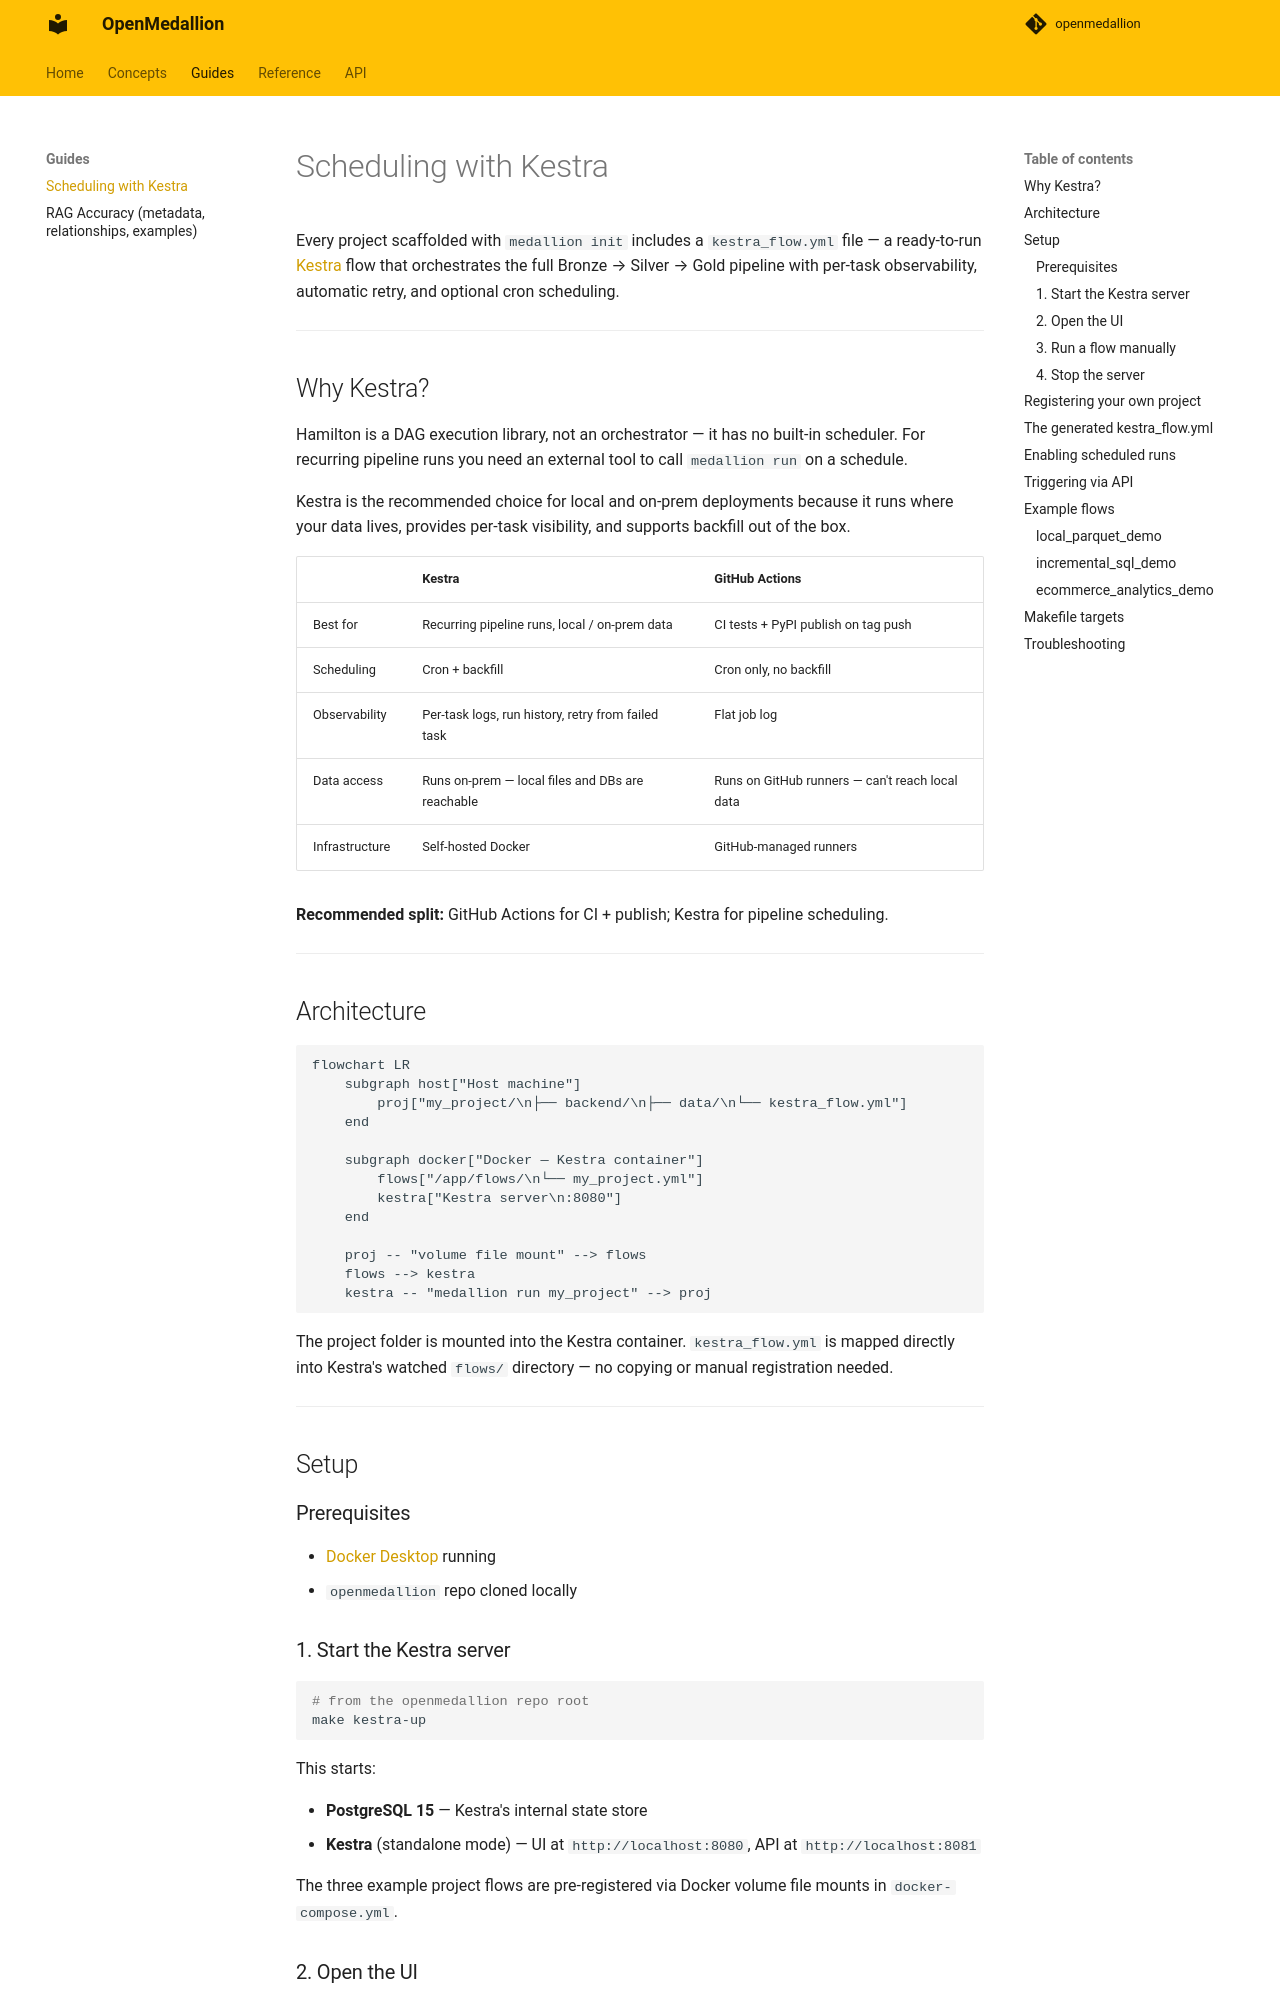

repository: tummala-hareesh/openmedallion · page: guides/kestra/index.html · generator: mkdocs

# Scheduling with Kestra

Every project scaffolded with `medallion init` includes a `kestra_flow.yml` file — a ready-to-run [Kestra](https://kestra.io) flow that orchestrates the full Bronze → Silver → Gold pipeline with per-task observability, automatic retry, and optional cron scheduling.

---

## Why Kestra?

Hamilton is a DAG execution library, not an orchestrator — it has no built-in scheduler. For recurring pipeline runs you need an external tool to call `medallion run` on a schedule.

Kestra is the recommended choice for local and on-prem deployments because it runs where your data lives, provides per-task visibility, and supports backfill out of the box.

| | Kestra | GitHub Actions |
| --- | --- | --- |
| Best for | Recurring pipeline runs, local / on-prem data | CI tests + PyPI publish on tag push |
| Scheduling | Cron + backfill | Cron only, no backfill |
| Observability | Per-task logs, run history, retry from failed task | Flat job log |
| Data access | Runs on-prem — local files and DBs are reachable | Runs on GitHub runners — can't reach local data |
| Infrastructure | Self-hosted Docker | GitHub-managed runners |

**Recommended split:** GitHub Actions for CI + publish; Kestra for pipeline scheduling.

---

## Architecture

```mermaid
flowchart LR
    subgraph host["Host machine"]
        proj["my_project/\n├── backend/\n├── data/\n└── kestra_flow.yml"]
    end

    subgraph docker["Docker — Kestra container"]
        flows["/app/flows/\n└── my_project.yml"]
        kestra["Kestra server\n:8080"]
    end

    proj -- "volume file mount" --> flows
    flows --> kestra
    kestra -- "medallion run my_project" --> proj
```

The project folder is mounted into the Kestra container. `kestra_flow.yml` is mapped directly into Kestra's watched `flows/` directory — no copying or manual registration needed.

---

## Setup

### Prerequisites

- [Docker Desktop](https://www.docker.com/products/docker-desktop/) running
- `openmedallion` repo cloned locally

### 1. Start the Kestra server

```bash
# from the openmedallion repo root
make kestra-up
```

This starts:

- **PostgreSQL 15** — Kestra's internal state store
- **Kestra** (standalone mode) — UI at `http://localhost:8080`, API at `http://localhost:8081`

The three example project flows are pre-registered via Docker volume file mounts in `docker-compose.yml`.
